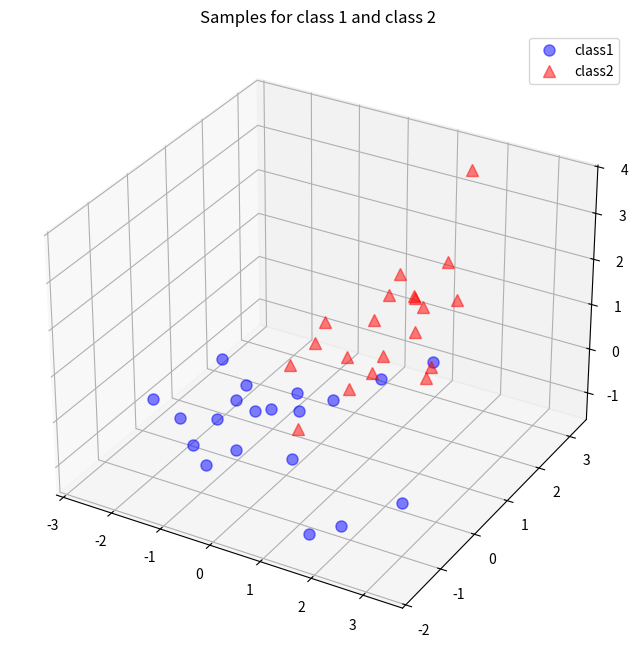

Recreate this plot in Python. (Note: this script raises an exception after producing the figure.)
import numpy as np
import scipy as sp 


from matplotlib import pyplot as plt
from mpl_toolkits.mplot3d import Axes3D
from mpl_toolkits.mplot3d import proj3d
from matplotlib.patches import FancyArrowPatch
# %pylab inline
# np.random.seed(2342347823) # random seed for consistency

# A reader pointed out that Python 2.7 would raise a
# "ValueError: object of too small depth for desired array".
# This can be avoided by choosing a smaller random seed, e.g. 1
# or by completely omitting this line, since I just used the random seed for
# consistency.

mu_vec1 = np.array([0,0,0])
cov_mat1 = np.array([[1,0,0],[0,1,0],[0,0,1]])
class1_sample = np.random.multivariate_normal(mu_vec1, cov_mat1, 20).T
assert class1_sample.shape == (3,20), "The matrix has not the dimensions 3x20"

mu_vec2 = np.array([1,1,1])
cov_mat2 = np.array([[1,0,0],[0,1,0],[0,0,1]])
class2_sample = np.random.multivariate_normal(mu_vec2, cov_mat2, 20).T
assert class1_sample.shape == (3,20), "The matrix has not the dimensions 3x20"



fig = plt.figure(figsize=(8,8))
ax = fig.add_subplot(111, projection='3d')
plt.rcParams['legend.fontsize'] = 10   
ax.plot(class1_sample[0,:], class1_sample[1,:], class1_sample[2,:], 'o', markersize=8, color='blue', alpha=0.5, label='class1')
ax.plot(class2_sample[0,:], class2_sample[1,:], class2_sample[2,:], '^', markersize=8, alpha=0.5, color='red', label='class2')

plt.title('Samples for class 1 and class 2')
ax.legend(loc='upper right')

# plt.show()

# all_samples = np.concatenate((cl))

all_samples = np.concatenate((class1_sample, class2_sample), axis=1)
assert all_samples.shape == (3,40), "The matrix has not the dimensions 3x40"

mean_x = np.mean(all_samples[0,:])
mean_y = np.mean(all_samples[1,:])
mean_z = np.mean(all_samples[2,:])

mean_vector = np.array([[mean_x],[mean_y],[mean_z]])

print('Mean Vector:\n', mean_vector)

scatter_matrix = np.zeros((3,3))
for i in range(all_samples.shape[1]):
    scatter_matrix += (all_samples[:,i].reshape(3,1) - mean_vector).dot((all_samples[:,i].reshape(3,1) - mean_vector).T)
print('Scatter Matrix:\n', scatter_matrix)

cov_mat = np.cov([all_samples[0,:],all_samples[1,:],all_samples[2,:]])
print('Covariance Matrix:\n', cov_mat)

# eigenvectors and eigenvalues for the from the scatter matrix
eig_val_sc, eig_vec_sc = np.linalg.eig(scatter_matrix)

# eigenvectors and eigenvalues for the from the covariance matrix
eig_val_cov, eig_vec_cov = np.linalg.eig(cov_mat)

for i in range(len(eig_val_sc)):
    eigvec_sc = eig_vec_sc[:,i].reshape(1,3).T
    eigvec_cov = eig_vec_cov[:,i].reshape(1,3).T
    assert eigvec_sc.all() == eigvec_cov.all(), 'Eigenvectors are not identical'

    print('Eigenvector {}: \n{}'.format(i+1, eigvec_sc))
    print('Eigenvalue {} from scatter matrix: {}'.format(i+1, eig_val_sc[i]))
    print('Eigenvalue {} from covariance matrix: {}'.format(i+1, eig_val_cov[i]))
    print('Scaling factor: ', eig_val_sc[i]/eig_val_cov[i])
    print(40 * '-')

for i in range(len(eig_val_sc)):
    eigv = eig_vec_sc[:,i].reshape(1,3).T
    np.testing.assert_array_almost_equal(scatter_matrix.dot(eigv), eig_val_sc[i] * eigv, decimal=6, err_msg='', verbose=True)

class Arrow3D(FancyArrowPatch):
    def __init__(self, xs, ys, zs, *args, **kwargs):
        FancyArrowPatch.__init__(self, (0,0), (0,0), *args, **kwargs)
        self._verts3d = xs, ys, zs

    def draw(self, renderer):
        xs3d, ys3d, zs3d = self._verts3d
        xs, ys, zs = proj3d.proj_transform(xs3d, ys3d, zs3d, renderer.M)
        self.set_positions((xs[0],ys[0]),(xs[1],ys[1]))
        FancyArrowPatch.draw(self, renderer)

fig = plt.figure(figsize=(7,7))
ax = fig.add_subplot(111, projection='3d')

ax.plot(all_samples[0,:], all_samples[1,:], all_samples[2,:], 'o', markersize=8, color='green', alpha=0.2)
ax.plot([mean_x], [mean_y], [mean_z], 'o', markersize=10, color='red', alpha=0.5)
for v in eig_vec_sc.T:
    a = Arrow3D([mean_x, v[0]], [mean_y, v[1]], [mean_z, v[2]], mutation_scale=20, lw=3, arrowstyle="-|>", color="r")
    ax.add_artist(a)
ax.set_xlabel('x_values')
ax.set_ylabel('y_values')
ax.set_zlabel('z_values')

plt.title('Eigenvectors')

# plt.show()

for ev in eig_vec_sc:
    np.testing.assert_array_almost_equal(1.0, np.linalg.norm(ev))

# Make a list of (eigenvalue, eigenvector) tuples
eig_pairs = [(np.abs(eig_val_sc[i]), eig_vec_sc[:,i]) for i in range(len(eig_val_sc))]

# Sort the (eigenvalue, eigenvector) tuples from high to low
eig_pairs.sort(key=lambda x: x[0], reverse=True)

# Visually confirm that the list is correctly sorted by decreasing eigenvalues
for i in eig_pairs:
    print(i[0])

matrix_w = np.hstack((eig_pairs[0][1].reshape(3,1), eig_pairs[1][1].reshape(3,1)))
print('Matrix W:\n', matrix_w)

transformed = matrix_w.T.dot(all_samples)
assert transformed.shape == (2,40), "The matrix is not 2x40 dimensional."

plt.plot(transformed[0,0:20], transformed[1,0:20], 'o', markersize=7, color='blue', alpha=0.5, label='class1')
plt.plot(transformed[0,20:40], transformed[1,20:40], '^', markersize=7, color='red', alpha=0.5, label='class2')
plt.xlim([-4,4])
plt.ylim([-4,4])
plt.xlabel('x_values')
plt.ylabel('y_values')
plt.legend()
plt.title('Transformed samples with class labels')

plt.show()

from matplotlib.mlab import PCA as mlabPCA

mlab_pca = mlabPCA(all_samples.T)

print('PC axes in terms of the measurement axes scaled by the standard deviations:\n', mlab_pca.Wt)

plt.plot(mlab_pca.Y[0:20,0],mlab_pca.Y[0:20,1], 'o', markersize=7, color='blue', alpha=0.5, label='class1')
plt.plot(mlab_pca.Y[20:40,0], mlab_pca.Y[20:40,1], '^', markersize=7, color='red', alpha=0.5, label='class2')

plt.xlabel('x_values')
plt.ylabel('y_values')
plt.xlim([-4,4])
plt.ylim([-4,4])
plt.legend()
plt.title('Transformed samples with class labels from matplotlib.mlab.PCA()')

plt.show()